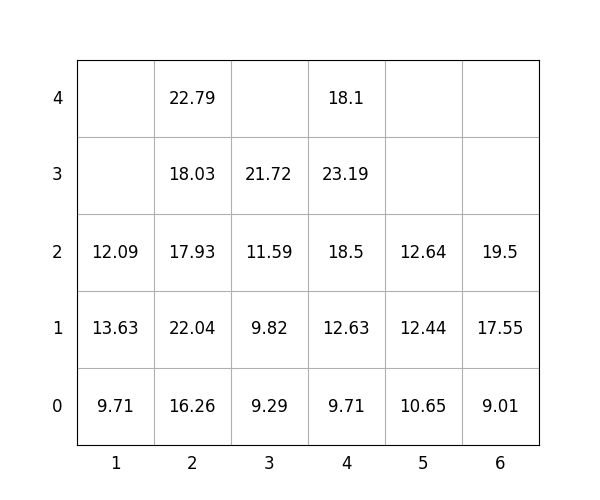

The file beside this chart, header and first rows:
idx, loc_x, loc_y, loc_z, weight, group, score, seq, reloc, size(ft)
1, 6, 0, 0, 9.01, 3, 309, 0, 0, 20
2, 5, 0, 0, 10.65, 2, 210.7, 0, 0, 20
3, 2, 0, 0, 16.26, 1, 116.3, 0, 1.0, 20
4, 1, 0, 0, 9.71, 3, 309.7, 0, 0, 20
5, 6, 0, 1, 17.55, 3, 317.6, 0, 0, 20
6, 2, 0, 1, 22.04, 0, 22.04, 1, 1.0, 20
7, 2, 0, 2, 17.93, 1, 117.9, 2, 1.0, 20
8, 1, 0, 1, 13.63, 3, 313.6, 3, 1.0, 20
9, 4, 0, 0, 9.71, 0, 9.71, 4, 0, 20
10, 4, 0, 1, 12.63, 1, 112.6, 5, 0, 20
11, 1, 0, 2, 12.09, 3, 312.1, 6, 1.0, 20
12, 4, 0, 2, 18.5, 1, 118.5, 7, 0, 20
13, 4, 0, 3, 23.19, 1, 123.2, 8, 0, 20
14, 5, 0, 1, 12.44, 2, 212.4, 9, 0, 20
15, 6, 0, 2, 19.5, 3, 319.5, 10, 0, 20
16, 2, 0, 3, 18.03, 0, 18.03, 11, 1.0, 20
17, 3, 0, 0, 9.29, 0, 9.29, 12, 0, 20
18, 5, 0, 2, 12.64, 3, 312.6, 13, 0, 20
19, 2, 0, 4, 22.79, 0, 22.79, 14, 1.0, 20
20, 3, 0, 1, 9.82, 0, 9.82, 15, 0, 20
21, 3, 0, 2, 11.59, 0, 11.59, 16, 0, 20
22, 4, 0, 4, 18.1, 2, 218.1, 17, 0, 20
23, 3, 0, 3, 21.72, 0, 21.72, 18, 0, 20
